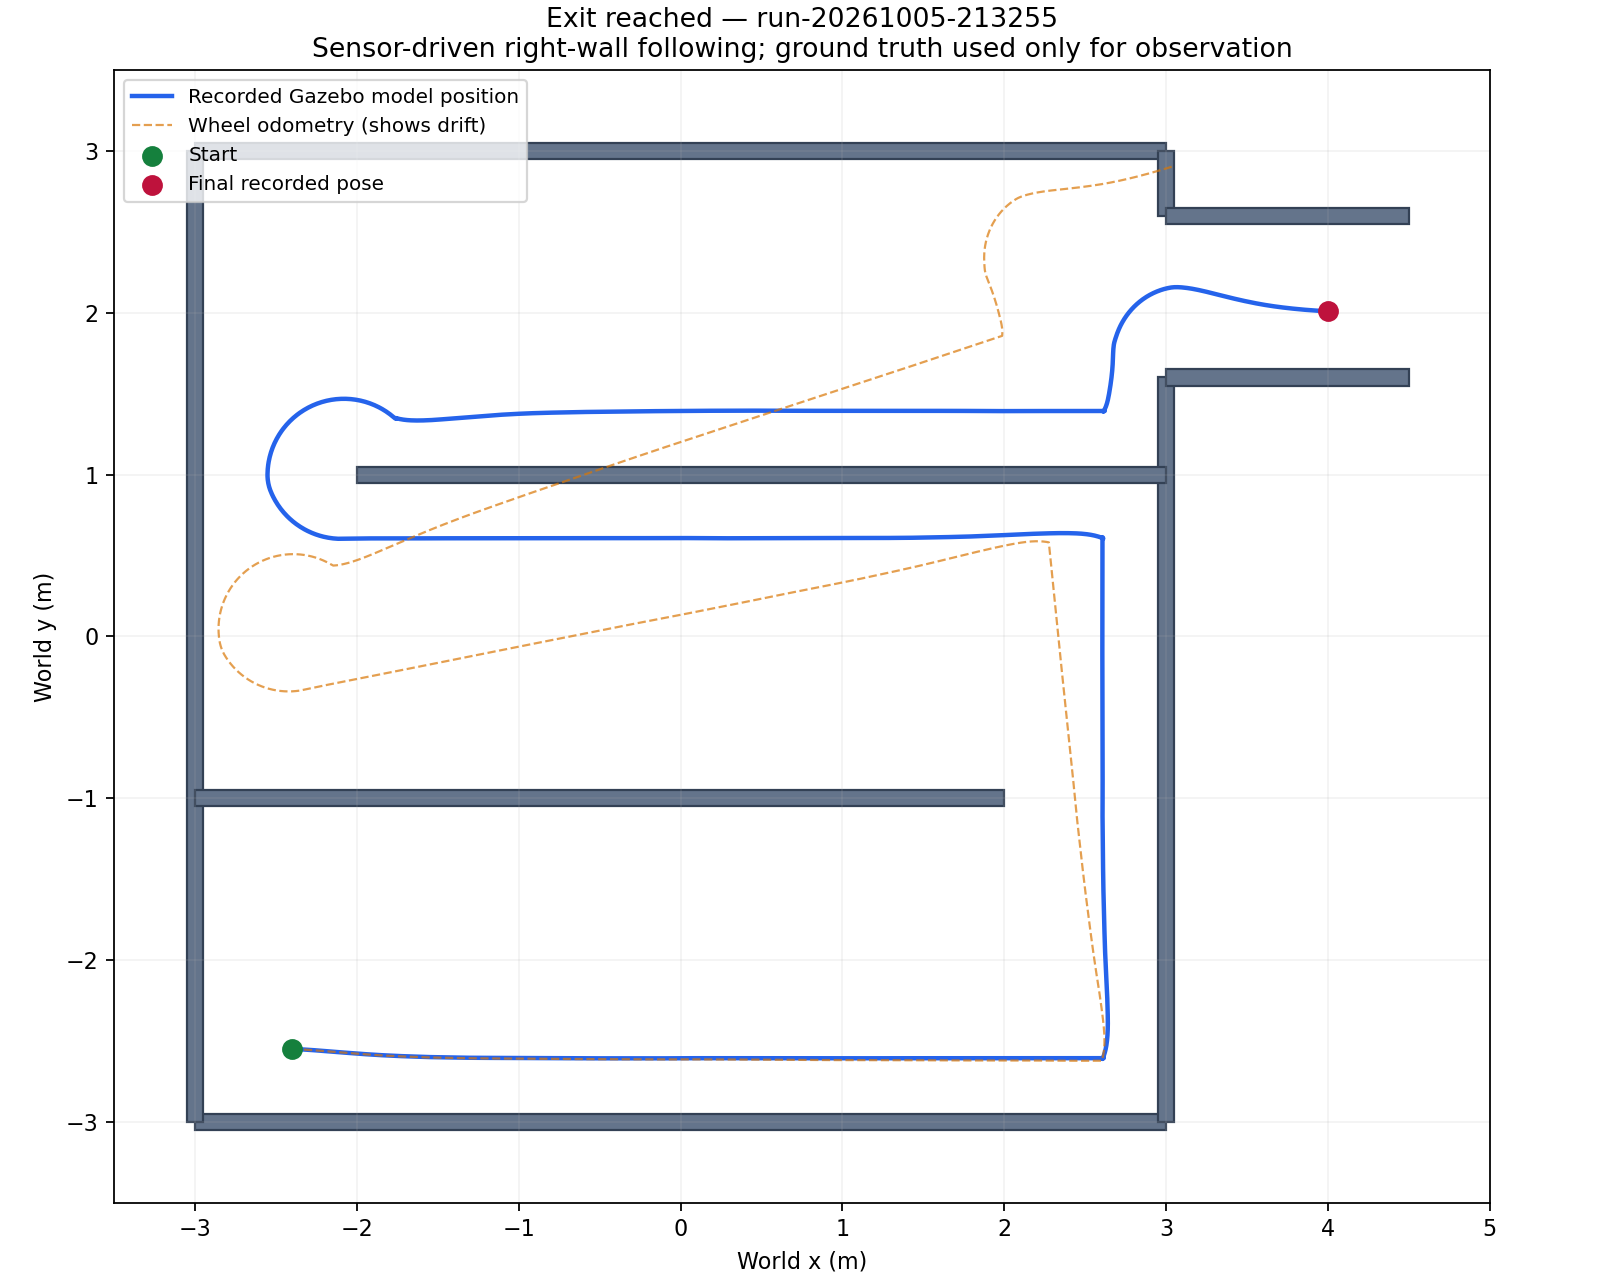

Values plotted in this chart, from the file beside it:
elapsed_s, odom_x, odom_y, world_x, world_y
1.411, 8.784025113549143e-09, 2.6808658132919314e-20, -2.4, -2.55
1.43, 8.784025113549206e-09, 2.6808658132919705e-20, -2.4, -2.55
1.453, 8.784025113549223e-09, 2.6808658132919807e-20, -2.4, -2.55
1.489, 8.784025113549294e-09, 2.680865813292024e-20, -2.4, -2.55
1.558, 8.784025113549317e-09, 2.6808658132920397e-20, -2.4, -2.55
1.586, 8.784025113549333e-09, 2.68086581329205e-20, -2.4, -2.55
1.609, 8.784025113549323e-09, 2.680865813292044e-20, -2.4, -2.55
1.628, 8.784025113549345e-09, 2.6808658132920565e-20, -2.4, -2.55
1.668, 8.784025113549414e-09, 2.6808658132921014e-20, -2.4, -2.55
1.736, 8.784025113549456e-09, 2.6808658132921267e-20, -2.4, -2.55
1.765, 8.784025113549408e-09, 2.6808658132920975e-20, -2.4, -2.55
1.787, 8.784025113549456e-09, 2.680865813292125e-20, -2.4, -2.55
1.813, 8.78402511354946e-09, 2.6808658132921276e-20, -2.4, -2.55
1.843, 8.784025113549456e-09, 2.680865813292125e-20, -2.4, -2.55
1.931, 8.784025113549484e-09, 2.6808658132921444e-20, -2.4, -2.55
1.955, 8.78402511354951e-09, 2.6808658132921613e-20, -2.4, -2.55
1.979, 8.78402511354957e-09, 2.6808658132921977e-20, -2.4, -2.55
2.008, 8.784025113549616e-09, 2.6808658132922296e-20, -2.4, -2.55
2.039, 8.784025113549706e-09, 2.680865813292282e-20, -2.4, -2.55
2.12, 8.784025113549798e-09, 2.680865813292339e-20, -2.4, -2.55
2.141, 8.784025113549853e-09, 2.6808658132923737e-20, -2.4, -2.55
2.171, 8.7840251135499e-09, 2.680865813292403e-20, -2.4, -2.55
2.195, 8.784025113549944e-09, 2.6808658132924282e-20, -2.4, -2.55
2.221, 8.784025113549924e-09, 2.680865813292413e-20, -2.4, -2.55
2.296, 8.78402511354995e-09, 2.6808658132924297e-20, -2.4, -2.55
2.32, 8.784025113549997e-09, 2.6808658132924556e-20, -2.4, -2.55
2.348, 8.784025113550027e-09, 2.680865813292474e-20, -2.4, -2.55
2.369, 8.784025113549995e-09, 2.680865813292453e-20, -2.4, -2.55
2.401, 8.784025113550003e-09, 2.6808658132924577e-20, -2.4, -2.55
2.477, 8.784025113550013e-09, 2.6808658132924646e-20, -2.4, -2.55
2.503, 8.78402511355013e-09, 2.680865813292537e-20, -2.4, -2.55
2.528, 8.784025113550142e-09, 2.6808658132925434e-20, -2.4, -2.55
2.551, 8.784025113550232e-09, 2.6808658132925994e-20, -2.4, -2.55
2.578, 8.784025113550328e-09, 2.6808658132926578e-20, -2.4, -2.55
2.66, 8.784025113550455e-09, 2.6808658132927342e-20, -2.4, -2.55
2.682, 8.784025113550546e-09, 2.6808658132927905e-20, -2.4, -2.55
2.705, 8.784025113550673e-09, 2.6808658132928718e-20, -2.4, -2.55
2.726, 8.784025113550738e-09, 2.6808658132929145e-20, -2.4, -2.55
2.753, 8.78402511355082e-09, 2.680865813292964e-20, -2.4, -2.55
2.836, 8.7840251135509e-09, 2.6808658132930168e-20, -2.4, -2.55
2.858, 8.784025113551013e-09, 2.6808658132930845e-20, -2.4, -2.55
2.883, 8.784025113551142e-09, 2.6808658132931615e-20, -2.4, -2.55
2.908, 8.784025113551193e-09, 2.680865813293193e-20, -2.4, -2.55
2.936, 8.784025113551267e-09, 2.6808658132932386e-20, -2.4, -2.55
3.024, 8.784025113551401e-09, 2.680865813293322e-20, -2.4, -2.55
3.046, 8.784025113551461e-09, 2.68086581329336e-20, -2.4, -2.55
3.069, 8.78402511355152e-09, 2.680865813293394e-20, -2.4, -2.55
3.099, 8.784025113551578e-09, 2.6808658132934285e-20, -2.4, -2.55
3.129, 8.784025113551578e-09, 2.680865813293428e-20, -2.4, -2.55
3.215, 8.784025113551707e-09, 2.6808658132935064e-20, -2.4, -2.55
3.241, 8.784025113551774e-09, 2.6808658132935473e-20, -2.4, -2.55
3.268, 8.78402511355192e-09, 2.6808658132936352e-20, -2.4, -2.55
3.295, 8.784025113551989e-09, 2.6808658132936785e-20, -2.4, -2.55
3.317, 8.7840251135521e-09, 2.6808658132937462e-20, -2.4, -2.55
3.398, 8.784025113552187e-09, 2.680865813293798e-20, -2.4, -2.55
3.424, 8.78402511355223e-09, 2.6808658132938266e-20, -2.4, -2.55
3.446, 8.784025113552336e-09, 2.6808658132938916e-20, -2.4, -2.55
3.466, 8.784025113552386e-09, 2.68086581329392e-20, -2.4, -2.55
3.497, 8.784025113552483e-09, 2.680865813293977e-20, -2.4, -2.55
3.578, 8.784025113552583e-09, 2.6808658132940375e-20, -2.4, -2.55
... 7,575 more rows
